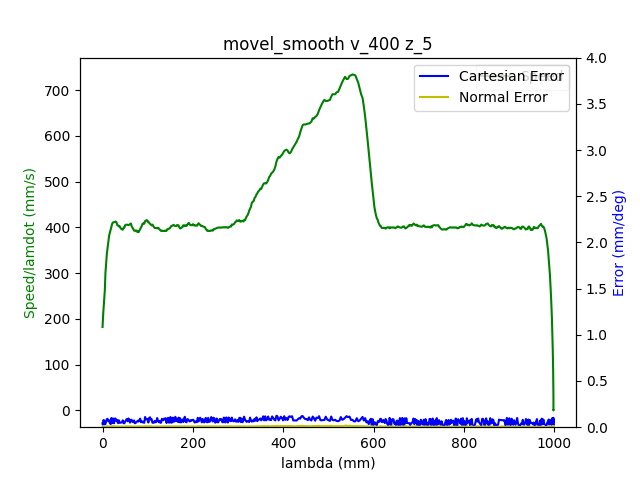

The file beside this chart, header and first rows:
1.680610694256000042e+09, 0.000000000000000000e+00, -7.640178800605177400e-01, 5.200557572167503473e-01, 4.403465702781693587e-03, -1.376640664815291348e+00, -1.899415645006649056e+00, 5.478675788472799901e-01
1.680610694262000084e+09, 0.000000000000000000e+00, -7.640178800605177400e-01, 5.200557572167503473e-01, 4.403465702781693587e-03, -1.376640664815291348e+00, -1.899415645006649056e+00, 5.478675788472799901e-01
1.680610694266000032e+09, 0.000000000000000000e+00, -7.640178800605177400e-01, 5.200557572167503473e-01, 4.403465702781693587e-03, -1.376640664815291348e+00, -1.899415645006649056e+00, 5.478675788472799901e-01
1.680610694278000116e+09, 0.000000000000000000e+00, -7.640178800605177400e-01, 5.200557572167503473e-01, 4.403465702781693587e-03, -1.376640664815291348e+00, -1.899415645006649056e+00, 5.478675788472799901e-01
1.680610694282000065e+09, 0.000000000000000000e+00, -7.640178800605177400e-01, 5.200557572167503473e-01, 4.403465702781693587e-03, -1.376640664815291348e+00, -1.899415645006649056e+00, 5.478675788472799901e-01
1.680610694286000013e+09, 0.000000000000000000e+00, -7.640178800605177400e-01, 5.200557572167503473e-01, 4.403465702781693587e-03, -1.376640664815291348e+00, -1.899415645006649056e+00, 5.478675788472799901e-01
1.680610694289999962e+09, 0.000000000000000000e+00, -7.640178800605177400e-01, 5.200557572167503473e-01, 4.403465702781693587e-03, -1.376640664815291348e+00, -1.899415645006649056e+00, 5.478675788472799901e-01
1.680610694293999910e+09, 0.000000000000000000e+00, -7.640178800605177400e-01, 5.200557572167503473e-01, 4.403465702781693587e-03, -1.376640664815291348e+00, -1.899415645006649056e+00, 5.478675788472799901e-01
1.680610694299000025e+09, 0.000000000000000000e+00, -7.640178800605177400e-01, 5.200557572167503473e-01, 4.403465702781693587e-03, -1.376640664815291348e+00, -1.899415645006649056e+00, 5.478675788472799901e-01
1.680610694311000109e+09, 0.000000000000000000e+00, -7.640178800605177400e-01, 5.200557572167503473e-01, 4.403465702781693587e-03, -1.376640664815291348e+00, -1.899415645006649056e+00, 5.478675788472799901e-01
1.680610694322999954e+09, 1.000000000000000000e+00, -7.640178800605177400e-01, 5.200557572167503473e-01, 4.403465702781693587e-03, -1.376640664815291348e+00, -1.899415645006649056e+00, 5.478675788472799901e-01
1.680610694326999903e+09, 1.000000000000000000e+00, -7.636531062468510100e-01, 5.198899509378109851e-01, 4.382521751757761409e-03, -1.376179897892764847e+00, -1.899183516216133683e+00, 5.475604008989289895e-01
1.680610694331000090e+09, 1.000000000000000000e+00, -7.636531062468510100e-01, 5.198899509378109851e-01, 4.382521751757761409e-03, -1.376179897892764847e+00, -1.899183516216133683e+00, 5.475604008989289895e-01
1.680610694335000038e+09, 1.000000000000000000e+00, -7.625867100738823456e-01, 5.194152213812684993e-01, 4.305727264670011246e-03, -1.374762690540145549e+00, -1.898506328466359694e+00, 5.466406123831279995e-01
1.680610694338999987e+09, 1.000000000000000000e+00, -7.625867100738823456e-01, 5.194152213812684993e-01, 4.305727264670011246e-03, -1.374762690540145549e+00, -1.898506328466359694e+00, 5.466406123831279995e-01
1.680610694342999935e+09, 1.000000000000000000e+00, -7.612078999648068667e-01, 5.188026108138185100e-01, 4.206243497306334268e-03, -1.372971982727599238e+00, -1.897635409169614817e+00, 5.454886950768117471e-01
1.680610694346999884e+09, 1.000000000000000000e+00, -7.612078999648068667e-01, 5.188026108138185100e-01, 4.206243497306334268e-03, -1.372971982727599238e+00, -1.897635409169614817e+00, 5.454886950768117471e-01
1.680610694351000071e+09, 1.000000000000000000e+00, -7.598413071604952496e-01, 5.181882549171165087e-01, 4.118977034706617149e-03, -1.371179529585801138e+00, -1.896762744543617707e+00, 5.442983805269515640e-01
1.680610694355000019e+09, 1.000000000000000000e+00, -7.598413071604952496e-01, 5.181882549171165087e-01, 4.118977034706617149e-03, -1.371179529585801138e+00, -1.896762744543617707e+00, 5.442983805269515640e-01
1.680610694358999968e+09, 1.000000000000000000e+00, -7.584624970514197706e-01, 5.175669177034064594e-01, 4.019493267342941038e-03, -1.369371368480734930e+00, -1.895907533210140272e+00, 5.431482085498873236e-01
1.680610694362999916e+09, 1.000000000000000000e+00, -7.584624970514197706e-01, 5.175669177034064594e-01, 4.019493267342941038e-03, -1.369371368480734930e+00, -1.895907533210140272e+00, 5.431482085498873236e-01
1.680610694367000103e+09, 1.000000000000000000e+00, -7.570836869423442916e-01, 5.169543071359564701e-01, 3.921754829231258697e-03, -1.367578915338936829e+00, -1.895034868584143162e+00, 5.419578940000272516e-01
1.680610694371000051e+09, 1.000000000000000000e+00, -7.570836869423442916e-01, 5.169543071359564701e-01, 3.921754829231258697e-03, -1.367578915338936829e+00, -1.895034868584143162e+00, 5.419578940000272516e-01
1.680610694375000000e+09, 1.000000000000000000e+00, -7.557170941380326745e-01, 5.163399512392544688e-01, 3.834488366631542012e-03, -1.365770754233870621e+00, -1.894162203958146051e+00, 5.408059766937109991e-01
1.680610694378999949e+09, 1.000000000000000000e+00, -7.557170941380326745e-01, 5.163399512392544688e-01, 3.834488366631542012e-03, -1.365770754233870621e+00, -1.894162203958146051e+00, 5.408059766937109991e-01
1.680610694382999897e+09, 1.000000000000000000e+00, -7.543382840289571956e-01, 5.157273406718044795e-01, 3.735004599267865034e-03, -1.363980046421324532e+00, -1.893289539332148941e+00, 5.396174074731028281e-01
1.680610694387000084e+09, 1.000000000000000000e+00, -7.543382840289571956e-01, 5.157273406718044795e-01, 3.735004599267865034e-03, -1.363980046421324532e+00, -1.893289539332148941e+00, 5.396174074731028281e-01
1.680610694391000032e+09, 1.000000000000000000e+00, -7.529577285906297046e-01, 5.151060034580944302e-01, 3.637266161156182693e-03, -1.362187593279526432e+00, -1.892418620035403620e+00, 5.384654901667865756e-01
1.680610694394999981e+09, 1.000000000000000000e+00, -7.529577285906297046e-01, 5.151060034580944302e-01, 3.637266161156182693e-03, -1.362187593279526432e+00, -1.892418620035403620e+00, 5.384654901667865756e-01
1.680610694398999929e+09, 1.000000000000000000e+00, -7.515789184815542257e-01, 5.144933928906444409e-01, 3.549999698556466441e-03, -1.360379432174460224e+00, -1.891545955409406510e+00, 5.372751756169263926e-01
1.680610694403000116e+09, 1.000000000000000000e+00, -7.515789184815542257e-01, 5.144933928906444409e-01, 3.549999698556466441e-03, -1.360379432174460224e+00, -1.891545955409406510e+00, 5.372751756169263926e-01
1.680610694407000065e+09, 1.000000000000000000e+00, -7.502123256772426085e-01, 5.138790369939424396e-01, 3.450515931192789463e-03, -1.358586979032662123e+00, -1.890673290783409399e+00, 5.361232583106101401e-01
1.680610694411000013e+09, 1.000000000000000000e+00, -7.502123256772426085e-01, 5.138790369939424396e-01, 3.450515931192789463e-03, -1.358586979032662123e+00, -1.890673290783409399e+00, 5.361232583106101401e-01
1.680610694414999962e+09, 1.000000000000000000e+00, -7.488335155681671296e-01, 5.132664264264924503e-01, 3.352777493081107122e-03, -1.356778817927595915e+00, -1.889800626157412289e+00, 5.349346890900020801e-01
1.680610694421000004e+09, 1.000000000000000000e+00, -7.474547054590915396e-01, 5.126538158590424610e-01, 3.263765701229396233e-03, -1.354986364785797814e+00, -1.888927961531414956e+00, 5.337827717836858277e-01
1.680610694427000046e+09, 1.000000000000000000e+00, -7.474547054590915396e-01, 5.126538158590424610e-01, 3.263765701229396233e-03, -1.354986364785797814e+00, -1.888927961531414956e+00, 5.337827717836858277e-01
1.680610694430999994e+09, 1.000000000000000000e+00, -7.460881126547800335e-01, 5.120307333160803998e-01, 3.166027263117713892e-03, -1.353195656973251504e+00, -1.888072750197937744e+00, 5.325924572338256446e-01
1.680610694437999964e+09, 1.000000000000000000e+00, -7.447093025457045545e-01, 5.114181227486304104e-01, 3.066543495754036914e-03, -1.351387495868185296e+00, -1.887200085571940633e+00, 5.314422852567614042e-01
1.680610694441999912e+09, 1.000000000000000000e+00, -7.447093025457045545e-01, 5.114181227486304104e-01, 3.066543495754036914e-03, -1.351387495868185296e+00, -1.887200085571940633e+00, 5.314422852567614042e-01
1.680610694446000099e+09, 1.000000000000000000e+00, -7.433304924366289645e-01, 5.108055121811804211e-01, 2.979277033154320228e-03, -1.349595042726387195e+00, -1.886329166275195313e+00, 5.302519707069012211e-01
1.680610694450000048e+09, 1.000000000000000000e+00, -7.433304924366289645e-01, 5.108055121811804211e-01, 2.979277033154320228e-03, -1.349595042726387195e+00, -1.886329166275195313e+00, 5.302519707069012211e-01
1.680610694453999996e+09, 1.000000000000000000e+00, -7.419638996323174585e-01, 5.101929016137304318e-01, 2.881538595042637887e-03, -1.347786881621320987e+00, -1.885456501649198202e+00, 5.291000534005849687e-01
1.680610694457999945e+09, 1.000000000000000000e+00, -7.419638996323174585e-01, 5.101929016137304318e-01, 2.881538595042637887e-03, -1.347786881621320987e+00, -1.885456501649198202e+00, 5.291000534005849687e-01
1.680610694463000059e+09, 1.000000000000000000e+00, -7.405850895232418685e-01, 5.095698190707684816e-01, 2.782054827678960909e-03, -1.345994428479522886e+00, -1.884583837023201092e+00, 5.279114841799767976e-01
1.680610694467000008e+09, 1.000000000000000000e+00, -7.405850895232418685e-01, 5.095698190707684816e-01, 2.782054827678960909e-03, -1.345994428479522886e+00, -1.884583837023201092e+00, 5.279114841799767976e-01
1.680610694470999956e+09, 1.000000000000000000e+00, -7.392045340849143775e-01, 5.089572085033184923e-01, 2.694788365079245091e-03, -1.344203720666976798e+00, -1.883711172397203981e+00, 5.267595668736606562e-01
1.680610694477999926e+09, 1.000000000000000000e+00, -7.378257239758387875e-01, 5.083445979358683919e-01, 2.595304597715568113e-03, -1.342393814232658578e+00, -1.882838507771206649e+00, 5.255692523238004732e-01
1.680610694482000113e+09, 1.000000000000000000e+00, -7.378257239758387875e-01, 5.083445979358683919e-01, 2.595304597715568113e-03, -1.342393814232658578e+00, -1.882838507771206649e+00, 5.255692523238004732e-01
1.680610694486000061e+09, 1.000000000000000000e+00, -7.364591311715272814e-01, 5.077319873684184026e-01, 2.497566159603885772e-03, -1.340603106420112489e+00, -1.881965843145209538e+00, 5.244190803467362327e-01
1.680610694490000010e+09, 1.000000000000000000e+00, -7.364591311715272814e-01, 5.077319873684184026e-01, 2.497566159603885772e-03, -1.340603106420112489e+00, -1.881965843145209538e+00, 5.244190803467362327e-01
1.680610694493999958e+09, 1.000000000000000000e+00, -7.350803210624516915e-01, 5.071089048254564524e-01, 2.410299697004169087e-03, -1.338794945315046503e+00, -1.881093178519212428e+00, 5.232287657968760497e-01
1.680610694497999907e+09, 1.000000000000000000e+00, -7.350803210624516915e-01, 5.071089048254564524e-01, 2.410299697004169087e-03, -1.338794945315046503e+00, -1.881093178519212428e+00, 5.232287657968760497e-01
1.680610694502000093e+09, 1.000000000000000000e+00, -7.337015109533762125e-01, 5.064962942580064631e-01, 2.310815929640492108e-03, -1.337002492173248180e+00, -1.880239712514987227e+00, 5.220768484905597973e-01
1.680610694506000042e+09, 1.000000000000000000e+00, -7.337015109533762125e-01, 5.064962942580064631e-01, 2.310815929640492108e-03, -1.337002492173248180e+00, -1.880239712514987227e+00, 5.220768484905597973e-01
1.680610694509999990e+09, 1.000000000000000000e+00, -7.323349181490647064e-01, 5.058836836905563628e-01, 2.213077491528809768e-03, -1.335210039031450080e+00, -1.879367047888990117e+00, 5.208865339406997252e-01
1.680610694513999939e+09, 1.000000000000000000e+00, -7.323349181490647064e-01, 5.058836836905563628e-01, 2.213077491528809768e-03, -1.335210039031450080e+00, -1.879367047888990117e+00, 5.208865339406997252e-01
1.680610694519000053e+09, 1.000000000000000000e+00, -7.309561080399891164e-01, 5.052710731231063734e-01, 2.124065699677099312e-03, -1.333401877926383872e+00, -1.878494383262993006e+00, 5.197363619636353738e-01
1.680610694523000002e+09, 1.000000000000000000e+00, -7.309561080399891164e-01, 5.052710731231063734e-01, 2.124065699677099312e-03, -1.333401877926383872e+00, -1.878494383262993006e+00, 5.197363619636353738e-01
1.680610694528000116e+09, 1.000000000000000000e+00, -7.295772979309136375e-01, 5.046479905801444232e-01, 2.026327261565416538e-03, -1.331611170113837561e+00, -1.877621718636995896e+00, 5.185460474137753017e-01
1.680610694533999920e+09, 1.000000000000000000e+00, -7.282107051266020203e-01, 5.040353800126944339e-01, 1.926843494201739776e-03, -1.329801263679519341e+00, -1.876749054010998563e+00, 5.173557328639151187e-01
1.680610694538000107e+09, 1.000000000000000000e+00, -7.282107051266020203e-01, 5.040353800126944339e-01, 1.926843494201739776e-03, -1.329801263679519341e+00, -1.876749054010998563e+00, 5.173557328639151187e-01
... 2,383 more rows
